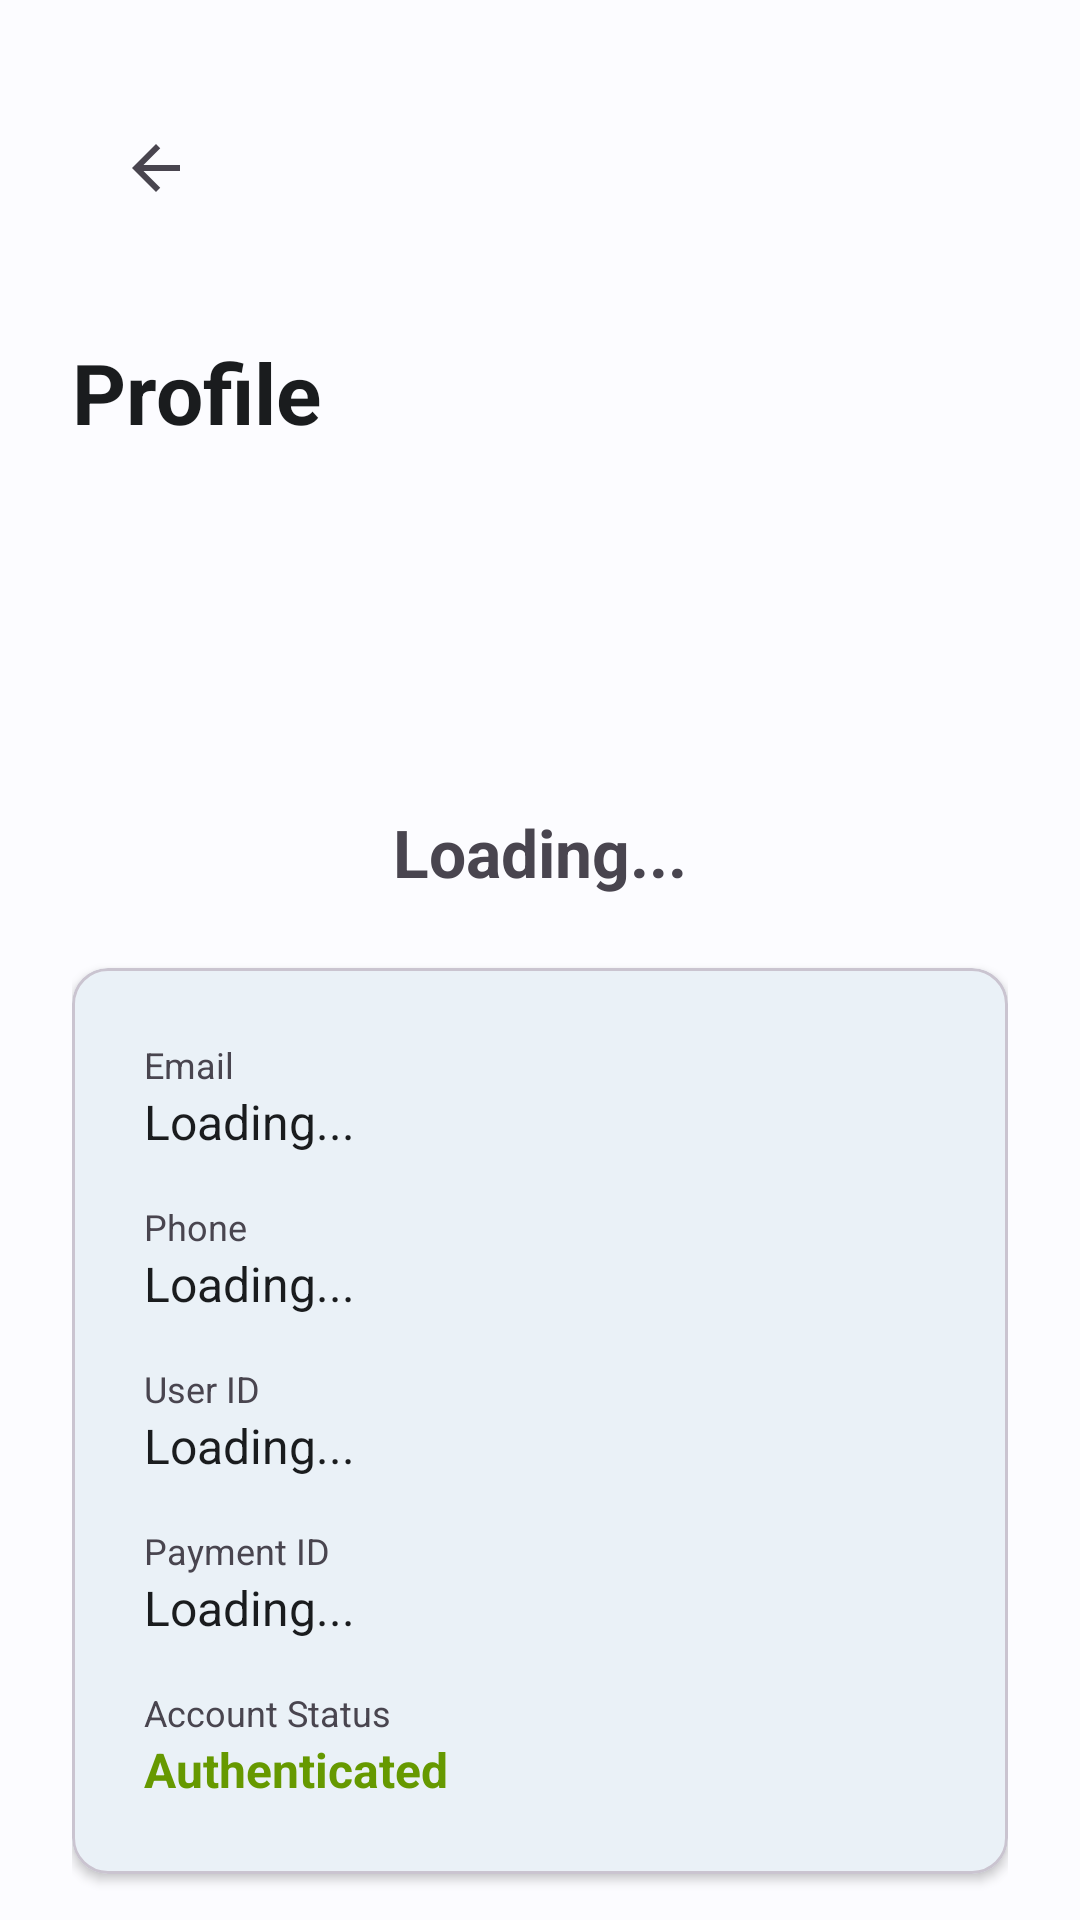

The Android layout XML behind this screen, and the referenced resources:
<!-- AndroidManifest.xml: application theme Theme.LastMileBanking -->
<!-- res/layout/fragment_profile.xml -->
<?xml version="1.0" encoding="utf-8"?>
<androidx.core.widget.NestedScrollView xmlns:android="http://schemas.android.com/apk/res/android"
    xmlns:app="http://schemas.android.com/apk/res-auto"
    android:layout_width="match_parent"
    android:layout_height="match_parent"
    android:fillViewport="true"
    android:background="?android:attr/colorBackground">

    <androidx.constraintlayout.widget.ConstraintLayout
        android:layout_width="match_parent"
        android:layout_height="wrap_content"
        android:padding="24dp">

        <com.google.android.material.appbar.MaterialToolbar
            android:id="@+id/toolbar"
            android:layout_width="match_parent"
            android:layout_height="wrap_content"
            app:navigationIcon="@drawable/ic_arrow_back"
            app:layout_constraintTop_toTopOf="parent"
            app:layout_constraintStart_toStartOf="parent"
            app:layout_constraintEnd_toEndOf="parent" />

        <TextView
            android:id="@+id/tvProfileTitle"
            android:layout_width="wrap_content"
            android:layout_height="wrap_content"
            android:layout_marginTop="24dp"
            android:text="Profile"
            android:textSize="28sp"
            android:textStyle="bold"
            android:textColor="?attr/colorOnBackground"
            app:layout_constraintTop_toBottomOf="@id/toolbar"
            app:layout_constraintStart_toStartOf="parent" />

        
        <ImageView
            android:id="@+id/ivAvatar"
            android:layout_width="80dp"
            android:layout_height="80dp"
            android:layout_marginTop="24dp"
            android:src="@drawable/ic_profile"
            app:layout_constraintTop_toBottomOf="@id/tvProfileTitle"
            app:layout_constraintStart_toStartOf="parent"
            app:layout_constraintEnd_toEndOf="parent" />

        <TextView
            android:id="@+id/tvName"
            android:layout_width="wrap_content"
            android:layout_height="wrap_content"
            android:layout_marginTop="16dp"
            android:text="Loading..."
            android:textSize="22sp"
            android:textStyle="bold"
            app:layout_constraintTop_toBottomOf="@id/ivAvatar"
            app:layout_constraintStart_toStartOf="parent"
            app:layout_constraintEnd_toEndOf="parent" />

        
        <com.google.android.material.card.MaterialCardView
            android:id="@+id/cvDetails"
            android:layout_width="match_parent"
            android:layout_height="wrap_content"
            android:layout_marginTop="24dp"
            app:cardCornerRadius="12dp"
            app:cardElevation="2dp"
            app:layout_constraintTop_toBottomOf="@id/tvName">

            <LinearLayout
                android:layout_width="match_parent"
                android:layout_height="wrap_content"
                android:orientation="vertical"
                android:padding="24dp">

                <TextView
                    android:layout_width="wrap_content"
                    android:layout_height="wrap_content"
                    android:text="Email"
                    android:textSize="12sp"
                    android:textColor="?attr/colorOnSurfaceVariant" />
                <TextView
                    android:id="@+id/tvEmail"
                    android:layout_width="wrap_content"
                    android:layout_height="wrap_content"
                    android:text="Loading..."
                    android:textSize="16sp"
                    android:textColor="?attr/colorOnSurface"
                    android:layout_marginBottom="16dp" />

                <TextView
                    android:layout_width="wrap_content"
                    android:layout_height="wrap_content"
                    android:text="Phone"
                    android:textSize="12sp"
                    android:textColor="?attr/colorOnSurfaceVariant" />
                <TextView
                    android:id="@+id/tvPhone"
                    android:layout_width="wrap_content"
                    android:layout_height="wrap_content"
                    android:text="Loading..."
                    android:textSize="16sp"
                    android:textColor="?attr/colorOnSurface"
                    android:layout_marginBottom="16dp" />

                <TextView
                    android:layout_width="wrap_content"
                    android:layout_height="wrap_content"
                    android:text="User ID"
                    android:textSize="12sp"
                    android:textColor="?attr/colorOnSurfaceVariant" />
                <TextView
                    android:id="@+id/tvUserId"
                    android:layout_width="wrap_content"
                    android:layout_height="wrap_content"
                    android:text="Loading..."
                    android:textSize="16sp"
                    android:textColor="?attr/colorOnSurface"
                    android:layout_marginBottom="16dp" />

                <TextView
                    android:layout_width="wrap_content"
                    android:layout_height="wrap_content"
                    android:text="Payment ID"
                    android:textSize="12sp"
                    android:textColor="?attr/colorOnSurfaceVariant" />
                <TextView
                    android:id="@+id/tvPaymentId"
                    android:layout_width="wrap_content"
                    android:layout_height="wrap_content"
                    android:text="Loading..."
                    android:textSize="16sp"
                    android:textColor="?attr/colorOnSurface"
                    android:textIsSelectable="true"
                    android:layout_marginBottom="16dp" />

                <TextView
                    android:layout_width="wrap_content"
                    android:layout_height="wrap_content"
                    android:text="Account Status"
                    android:textSize="12sp"
                    android:textColor="?attr/colorOnSurfaceVariant" />
                <TextView
                    android:id="@+id/tvAccountStatus"
                    android:layout_width="wrap_content"
                    android:layout_height="wrap_content"
                    android:text="Authenticated"
                    android:textSize="16sp"
                    android:textColor="@android:color/holo_green_dark"
                    android:textStyle="bold" />

            </LinearLayout>
        </com.google.android.material.card.MaterialCardView>

        <LinearLayout
            android:id="@+id/llLoading"
            android:layout_width="match_parent"
            android:layout_height="wrap_content"
            android:orientation="vertical"
            android:gravity="center"
            android:visibility="gone"
            app:layout_constraintTop_toBottomOf="@id/tvProfileTitle"
            app:layout_constraintBottom_toTopOf="@id/btnLogout">
            
            <ProgressBar
                android:layout_width="wrap_content"
                android:layout_height="wrap_content" />
            <TextView
                android:layout_width="wrap_content"
                android:layout_height="wrap_content"
                android:text="Loading profile..."
                android:layout_marginTop="8dp" />
        </LinearLayout>

        <LinearLayout
            android:id="@+id/llError"
            android:layout_width="match_parent"
            android:layout_height="wrap_content"
            android:orientation="vertical"
            android:gravity="center"
            android:visibility="gone"
            app:layout_constraintTop_toBottomOf="@id/tvProfileTitle"
            app:layout_constraintBottom_toTopOf="@id/btnLogout">
            
            <TextView
                android:layout_width="wrap_content"
                android:layout_height="wrap_content"
                android:text="Error loading profile."
                android:textColor="@android:color/holo_red_dark" />
            
            <com.google.android.material.button.MaterialButton
                android:id="@+id/btnRetry"
                style="?attr/materialButtonStyle"
                android:layout_width="wrap_content"
                android:layout_height="wrap_content"
                android:layout_marginTop="16dp"
                android:text="Retry" />
        </LinearLayout>

        <com.google.android.material.button.MaterialButton
            android:id="@+id/btnMyQr"
            style="?attr/materialButtonStyle"
            android:layout_width="match_parent"
            android:layout_height="wrap_content"
            android:layout_marginTop="32dp"
            android:text="SHOW MY QR"
            app:layout_constraintTop_toBottomOf="@id/cvDetails" />

        <com.google.android.material.button.MaterialButton
            android:id="@+id/btnLogout"
            style="?attr/materialButtonStyle"
            android:layout_width="match_parent"
            android:layout_height="wrap_content"
            android:layout_marginTop="16dp"
            android:layout_marginBottom="32dp"
            android:text="LOG OUT"
            app:backgroundTint="#FFEBEE"
            android:textColor="#D32F2F"
            app:layout_constraintVertical_bias="1.0"
            app:layout_constraintTop_toBottomOf="@id/btnMyQr"
            app:layout_constraintBottom_toBottomOf="parent" />

    </androidx.constraintlayout.widget.ConstraintLayout>
</androidx.core.widget.NestedScrollView>
<!-- resources referenced by this layout -->
<resources>
  <!-- drawable ic_arrow_back (drawable) -->
  <vector xmlns:android="http://schemas.android.com/apk/res/android"
      android:width="24dp"
      android:height="24dp"
      android:viewportWidth="24.0"
      android:viewportHeight="24.0"
      android:tint="?attr/colorControlNormal">
    <path
        android:fillColor="#FF000000"
        android:pathData="M20,11H7.83l5.59,-5.59L12,4l-8,8 8,8 1.41,-1.41L7.83,13H20v-2z"/>
  </vector>
  <color name="md_theme_light_primary">#006495</color>
  <color name="md_theme_light_onPrimary">#FFFFFF</color>
  <color name="md_theme_light_primaryContainer">#CBE6FF</color>
  <color name="md_theme_light_onPrimaryContainer">#001E30</color>
  <color name="md_theme_light_secondary">#526070</color>
  <color name="md_theme_light_onSecondary">#FFFFFF</color>
  <color name="md_theme_light_secondaryContainer">#D5E4F7</color>
  <color name="md_theme_light_onSecondaryContainer">#0E1D2A</color>
  <color name="md_theme_light_background">#FCFCFF</color>
  <color name="md_theme_light_onBackground">#1A1C1E</color>
  <color name="md_theme_light_surface">#FCFCFF</color>
  <color name="md_theme_light_onSurface">#1A1C1E</color>
  <style name="Widget.LastMile.Button" parent="Widget.Material3.Button">
          <item name="android:minHeight">@dimen/button_height</item>
          <item name="cornerRadius">@dimen/card_corner_radius</item>
          <item name="android:textSize">16sp</item>
          <item name="android:layout_width">match_parent</item>
          <item name="android:layout_height">@dimen/button_height</item>
      </style>
  <style name="Widget.LastMile.TextInputLayout" parent="Widget.Material3.TextInputLayout.OutlinedBox">
          <item name="boxCornerRadiusTopStart">@dimen/card_corner_radius</item>
          <item name="boxCornerRadiusTopEnd">@dimen/card_corner_radius</item>
          <item name="boxCornerRadiusBottomStart">@dimen/card_corner_radius</item>
          <item name="boxCornerRadiusBottomEnd">@dimen/card_corner_radius</item>
          <item name="android:minHeight">@dimen/input_height</item>
          <item name="android:layout_width">match_parent</item>
          <item name="android:layout_height">wrap_content</item>
      </style>
  <style name="Widget.LastMile.TextInputEditText" parent="Widget.Material3.TextInputEditText.OutlinedBox">
          <item name="android:minHeight">@dimen/input_height</item>
          <item name="android:layout_width">match_parent</item>
          <item name="android:layout_height">wrap_content</item>
          <item name="android:textSize">16sp</item>
      </style>
  <dimen name="button_height">52dp</dimen>
  <dimen name="card_corner_radius">12dp</dimen>
  <dimen name="input_height">56dp</dimen>
</resources>
